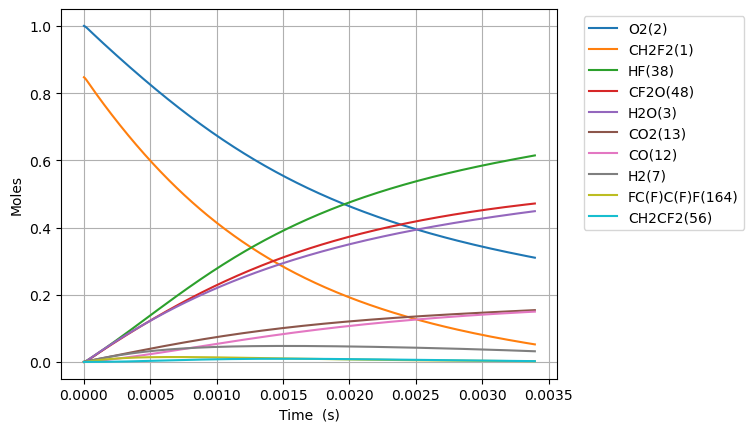

Data behind this chart, as committed beside it:
Time (s), Volume (m^3), N2, Ne, CH2F2(1), O2(2), H2O(3), OH(4), H(5), O(6), H2(7), HO2(10), H2O2(11), CO(12), CO2(13), HCO(14), CH2O(19), F(37), HF(38), CHF(40), CHF3(41), CF2(42), CF3(44), CHFO(46)
0.0, 0.2742, 3.76, 0.0, 0.8471, 1.0, 0.0, 0.0, 0.0, 0.0, 0.0, 0.0, 0.0, 0.0, 0.0, 0.0, 0.0, 0.0, 0.0, 0.0, 0.0, 0.0, 0.0, 0.0
2.5425310503066313e-22, 0.2742, 3.76, 0.0, 0.8471, 1, 1.9855948852753336e-53, 1.428995958311026e-38, 1.4952468822046695e-34, 8.308628252701871e-30, 6.5908903107985e-25, 7.915638751176867e-22, 3.2101434232886447e-40, 1.3010637242953861e-55, 7.857669492331088e-50, 1.0404444344031947e-66, 1.2281316525742633e-78, 1.9811989116243007e-27, 2.1539586149096678e-20, 5.225679213862975e-40, 1.5508707055794418e-43, 6.181197833287988e-47, 2.5731790768107286e-65, 1.5880183535218472e-38
7.119086940858568e-22, 0.2742, 3.76, 0.0, 0.8471, 1, 2.3572982477998964e-52, 8.631135588202674e-38, 4.82677331298675e-34, 2.3264159165336617e-29, 1.8454492870235803e-24, 2.2163788503295212e-21, 1.9389266276663402e-39, 1.5446228534834802e-54, 9.328625221294227e-49, 1.2352156325223208e-65, 3.861424973674042e-77, 5.5473569525788305e-27, 6.031084121747072e-20, 3.1563102451732324e-39, 9.367259061699828e-43, 3.733443491305735e-46, 3.368767642918094e-64, 9.591630855271942e-38
1.6272198721962441e-21, 0.2742, 3.76, 0.0, 0.8471, 1, 2.3144093982800892e-51, 4.1555202467745765e-37, 1.4050154345805584e-33, 5.317522122169163e-29, 4.21816979891104e-24, 5.066008800753187e-21, 9.335097074923363e-39, 1.516519877038696e-53, 9.15889956025727e-48, 1.2127420327367913e-64, 8.614615726923648e-76, 1.2679673034611051e-26, 1.3785335135421876e-19, 1.5196275153913457e-38, 4.509932011825011e-42, 1.797492329919832e-45, 3.445020540903136e-63, 4.617957372041512e-37
3.457842228417019e-21, 0.2742, 3.76, 0.0, 0.8471, 1, 2.047068902930094e-50, 1.8148248670613197e-36, 4.273822909646176e-33, 1.1299734625874368e-28, 8.96361082268596e-24, 1.0765268701600501e-20, 4.0768821475765655e-38, 1.3413446571995576e-52, 8.1009429398055795e-47, 1.0726565940848148e-63, 1.613421391758726e-74, 2.694430519916812e-26, 2.9293837162771486e-19, 6.636612601605896e-38, 1.9696057960858839e-41, 7.850121248272488e-45, 3.1017066044595325e-62, 2.0167833089727244e-36
7.119086940858568e-21, 0.2742, 3.76, 0.0, 0.8471, 1, 1.7206847580734784e-49, 7.576536571021911e-36, 1.4107962933784665e-32, 2.326416000302161e-28, 1.8454492870235802e-23, 2.216378850329506e-20, 1.702018043027628e-37, 1.1274810064547686e-51, 6.809330659327592e-46, 9.016324997292455e-63, 2.7867836106734342e-73, 5.547356953025281e-26, 6.031084121747071e-19, 2.7706551191900783e-37, 8.222716480982133e-41, 3.277271091206363e-44, 2.628829299150562e-61, 8.419673310372641e-36
1.4441576365741666e-20, 0.2742, 3.76, 0.0, 0.8471, 1, 1.4107213240735238e-48, 3.095262405588149e-35, 5.01623432780894e-32, 4.719301223626339e-28, 3.7436256965335486e-23, 4.496082810668391e-20, 6.953299060580042e-37, 9.24377048624798e-51, 5.582700676933941e-45, 7.3921279760721625e-62, 4.630282164130981e-72, 1.125320982003043e-25, 1.2234484932686917e-18, 1.1319030204395159e-36, 3.359247983113237e-40, 1.3388721754790328e-43, 2.1638916776536695e-60, 3.439711274462297e-35
2.908655521550786e-20, 0.2742, 3.76, 0.0, 0.8471, 1, 1.1424387036721582e-47, 1.251154553346897e-34, 1.8781550515080004e-31, 9.505072261853622e-28, 7.539978515553485e-23, 9.055490731346055e-20, 2.8106346539734503e-36, 7.485845000697367e-50, 4.521015749449614e-44, 5.986336888689293e-61, 7.54852816472148e-71, 2.266491555719358e-25, 2.4641286554566607e-18, 4.575332984338808e-36, 1.3578617445286214e-39, 5.411935400519244e-43, 1.755813668237753e-59, 1.3903862933892107e-34
5.837651291504026e-20, 0.2742, 3.76, 0.0, 0.8471, 1, 9.195340586639363e-47, 5.030837431393459e-34, 7.252994336325466e-31, 1.907661670462387e-27, 1.5132684153593359e-22, 1.8174306572700952e-19, 1.130143832742399e-35, 6.025259310357067e-49, 3.638906794604404e-43, 4.818324727243721e-60, 1.219089284167348e-69, 4.54883270441313e-25, 4.945488979832599e-18, 1.8397212699569157e-35, 5.4599023538202606e-39, 2.176115421983834e-42, 1.4146049217714329e-58, 5.590682134306701e-34
1.1695642831410504e-19, 0.2742, 3.76, 0.0, 0.8471, 1, 7.378681718899088e-46, 2.0175908198222855e-33, 2.848977709540708e-30, 3.8219715055427136e-27, 3.0318095429673106e-22, 3.6411938255409026e-19, 4.532382238480204e-35, 4.8348911389835414e-48, 2.9199935322709564e-42, 3.866402145619671e-59, 1.9596503949498636e-68, 9.113515006845233e-25, 9.908209628584474e-18, 7.378105127974629e-35, 2.1896650439830692e-38, 8.727196133499119e-42, 1.1356803089231515e-57, 2.242113585226486e-33
2.341162591122346e-19, 0.2742, 3.76, 0.0, 0.8471, 1, 5.911924447804751e-45, 8.080886978166418e-33, 1.1291175937130626e-29, 7.650594961808474e-27, 6.068891798183259e-22, 7.288720162081834e-19, 1.815316973414531e-34, 3.873796460196172e-47, 2.33954814773165e-41, 3.097826716459724e-58, 3.142745804366151e-67, 1.82428796318877e-24, 1.9833650926088226e-17, 2.955090450388811e-34, 8.770081408155193e-38, 3.495430534678353e-41, 9.101457519619561e-57, 8.980149143265028e-33
4.684359207084938e-19, 0.2742, 3.76, 0.0, 0.8471, 1, 4.733134262539943e-44, 3.2344607320237676e-32, 4.495493909536431e-29, 1.5307857018760426e-26, 1.2143056308615158e-21, 1.4583772835160952e-18, 7.2659987462223125e-34, 3.101392602242745e-46, 1.8730610634786145e-40, 2.4801449831454045e-57, 5.034245092454558e-66, 3.6501608962685645e-24, 3.9684533521095734e-17, 1.1828062989515916e-33, 3.510318112437302e-37, 1.3990831493155158e-40, 7.287577954176739e-56, 3.5943999517110974e-32
9.37075243901012e-19, 0.2742, 3.76, 0.0, 0.8471, 1, 3.787945907980737e-43, 1.2942056014967195e-31, 1.7939993222372233e-28, 3.06224417103461e-26, 2.4291385329478955e-21, 2.9173878181308224e-18, 2.9073459386528612e-33, 2.482056658316262e-45, 1.4990181120564233e-39, 1.9848697511490236e-56, 8.059476664069118e-65, 7.30190679471336e-24, 7.938629871111074e-17, 4.7327658723493226e-33, 1.4045844850825039e-36, 5.598154987113552e-40, 5.8326283326073485e-55, 1.4382281729572762e-31
1.8743538902860488e-18, 0.2742, 3.76, 0.0, 0.8471, 1, 3.0309322507219655e-42, 5.17766514739786e-31, 7.1675978572540465e-28, 6.125185340424489e-26, 4.8588043371206535e-21, 5.835408887355888e-18, 1.1631276904583773e-32, 1.9860224378348774e-44, 1.1994422425526456e-38, 1.588197368737311e-55, 1.2898911512996165e-63, 1.4605398720743788e-23, 1.5878982909114075e-16, 1.893414528139041e-32, 5.619252550813511e-36, 2.239626524531798e-39, 4.667129308549015e-54, 5.75384920975455e-31
3.7489111830561215e-18, 0.2742, 3.76, 0.0, 0.8471, 1, 2.424976038404395e-41, 2.0712346224456206e-30, 2.86535896168786e-27, 1.22511646034955e-25, 9.71813594546617e-21, 1.1671451025788466e-17, 4.652889418787106e-32, 1.5889688108489851e-43, 9.596449045122666e-38, 1.2706785310495283e-54, 2.0641258023304037e-62, 2.9212383089368e-23, 3.175968898512007e-16, 7.57427451481061e-32, 2.247883955445568e-35, 8.959235207774142e-39, 3.7341141803395275e-53, 2.3017270008152475e-30
7.498025768596267e-18, 0.2742, 3.76, 0.0, 0.8471, 1, 1.9400729363692483e-40, 8.285275654364728e-30, 1.1458075189282959e-26, 2.4503510826804774e-25, 1.94367991621572e-20, 2.3343535302583416e-17, 1.8612315015972248e-31, 1.2712353961233457e-42, 7.677523690634053e-37, 1.0165910755131626e-53, 3.302841281458514e-61, 5.842635389287009e-23, 6.352110113713206e-16, 3.029833090732803e-31, 8.991901705019128e-35, 3.583839908912967e-38, 2.98745569387595e-52, 9.207282650339078e-30
1.4996254939676558e-17, 0.2742, 3.76, 0.0, 0.8471, 1, 1.5520952012913082e-39, 3.314177716347276e-29, 4.5825579145824393e-26, 4.900975406211021e-25, 3.887412559553925e-20, 4.668770385589246e-17, 7.445077477211315e-31, 1.0170124565027849e-41, 6.142164727318363e-36, 8.132921510709742e-53, 5.284738087985409e-60, 1.1685430376489058e-22, 1.2704392544115596e-15, 1.2119578936682664e-30, 3.5968338599331225e-34, 1.4335651281904382e-37, 2.390030371625168e-51, 3.682987990814681e-29
2.9992713281837147e-17, 0.2742, 3.76, 0.0, 0.8471, 1, 1.2416909164343226e-38, 1.3256845939668861e-28, 1.8328887305367644e-25, 9.802844368761155e-25, 7.774877846230329e-20, 9.337604096138715e-17, 2.978061285287568e-30, 8.136196211437222e-41, 4.9137900751236e-35, 6.5064142102491636e-52, 8.455734675184317e-59, 2.3371023656901083e-22, 2.5408957404920345e-15, 4.847880889658133e-30, 1.4387481796689124e-33, 5.734318834094432e-37, 1.912050743953414e-50, 1.473210182538676e-28
5.998562996615832e-17, 0.2742, 3.76, 0.0, 0.8471, 1, 9.933586582691743e-38, 5.302765521944839e-28, 7.331286047633711e-25, 1.9609063555932007e-24, 1.5549808419583123e-19, 1.8675271516788307e-16, 1.1912305729977265e-29, 6.508995592708451e-40, 3.931055349667523e-34, 5.205161909891891e-51, 1.3529298792709552e-57, 4.674222344176786e-22, 5.081808712652976e-15, 1.939162218740818e-29, 5.755021990039618e-33, 2.293739191206595e-36, 1.5296513653640596e-49, 5.892870702262502e-28
1.1997146333480065e-16, 0.2742, 3.76, 0.0, 0.8471, 1, 7.946893333468623e-37, 2.1211117428864428e-27, 2.932460643078032e-24, 3.923142697947126e-24, 3.109966956628867e-19, 3.7350606356290083e-16, 4.764934409584275e-29, 5.207211922897562e-39, 3.144853550961195e-33, 4.164141329933996e-50, 2.1646977754440748e-56, 9.34846759077607e-22, 1.0163634656974827e-14, 7.756668599455541e-29, 2.3020146501755626e-32, 9.174980026018858e-36, 1.2237257067303468e-48, 2.357154274978939e-27
2.3994313007208536e-16, 0.2742, 3.76, 0.0, 0.8471, 1, 6.357524880516198e-36, 8.484458878823148e-27, 1.172973501384292e-23, 7.851585403066107e-24, 6.219939185969991e-19, 7.470127602810403e-16, 1.9059761871958845e-28, 4.165775716629903e-38, 2.51588647785581e-32, 3.3313171212475512e-49, 3.463524747031287e-55, 1.8696979242549085e-21, 2.0327286545618384e-14, 3.1026713836396536e-28, 9.208070308025871e-32, 3.669996619453565e-35, 9.789829013140211e-48, 9.428629085189282e-27
4.798864635466548e-16, 0.2742, 3.76, 0.0, 0.8471, 1, 5.086024928791775e-35, 3.393786604224622e-26, 4.6918724888350775e-23, 1.5724350900805596e-23, 1.2439883644652504e-18, 1.4940261534297355e-15, 7.623909594237015e-28, 3.3326230427254763e-37, 2.0127105228643446e-31, 2.665054258295257e-48, 5.541647300833546e-54, 3.739408718095865e-21, 4.065459032290491e-14, 1.2410693413914638e-27, 3.683230463869312e-31, 1.4679995350330197e-34, 7.831880396705189e-47, 3.771454028821601e-26
7.198297970212241e-16, 0.2742, 3.76, 0.0, 0.8471, 1, 1.4542857357149565e-34, 7.211799196812531e-26, 9.970215584887476e-23, 2.361299649190055e-23, 1.865982810333549e-18, 2.2410395462908473e-15, 1.6200810914741682e-27, 9.529220823758853e-37, 5.7550949973191365e-31, 7.620388647517967e-48, 2.1127531830252493e-53, 5.609127975479748e-21, 6.098189410019086e-14, 2.6372728418859874e-27, 7.8268661977269e-31, 3.1194995276210297e-34, 2.2801434009682295e-46, 8.014341305092927e-26
9.597731304957934e-16, 0.2742, 3.76, 0.0, 0.8471, 1, 3.067510519929608e-34, 1.2302484252736675e-25, 1.7008002784845297e-22, 3.15175221822049e-23, 2.4879772562019167e-18, 2.9880529388643755e-15, 2.7636680147607203e-27, 2.009988865676745e-36, 1.2139162926145934e-30, 1.607360390698718e-47, 5.684517181059705e-53, 7.478855696463132e-21, 8.130919787747623e-14, 4.498877639025884e-27, 1.3351714231669569e-30, 5.321499609492411e-34, 4.886463772997888e-46, 1.3671524735040957e-25
1.4396597974449322e-15, 0.2742, 3.76, 0.0, 0.8471, 1, 8.378325282474063e-34, 2.5470740537697815e-25, 3.5212884759882153e-22, 4.7363843201556166e-23, 3.731966147938879e-18, 4.482079723336493e-15, 5.721824126141501e-27, 5.489903559587445e-36, 3.315582019538889e-30, 4.390198190318991e-47, 2.2991987622752785e-52, 1.121833100215524e-20, 1.2196380543204562e-13, 9.314355579733184e-27, 2.764303100164817e-30, 1.1017489685031701e-33, 1.3759140230600864e-45, 2.8305158070062606e-25
1.919546464394071e-15, 0.2742, 3.76, 0.0, 0.8471, 1, 1.7530263425740658e-33, 4.33190722532562e-25, 5.988787018171909e-22, 6.326856105805726e-23, 4.9759550396762684e-18, 5.976106506751069e-15, 9.73132470506612e-27, 1.1486715309481913e-35, 6.937306663685379e-30, 9.185759948393804e-47, 6.227895747838679e-52, 1.495783743199127e-20, 1.6261841298661289e-13, 1.5841280069400774e-26, 4.701355801214347e-30, 1.873786467767205e-33, 2.944963418156233e-45, 4.813966275990174e-25
2.3994331313432095e-15, 0.2742, 3.76, 0.0, 0.8471, 1, 3.191318219524299e-33, 6.618177442563643e-25, 9.149510926493095e-22, 7.923584699348823e-23, 6.2199439314142585e-18, 7.470133289032566e-15, 1.4867265784194333e-26, 2.091112715928947e-35, 1.262910147662881e-29, 1.6722318751995426e-46, 1.399077377231066e-51, 1.8697377209502507e-20, 2.0327302054117788e-13, 2.4201897284543026e-26, 7.182609598990401e-30, 2.8627223308103392e-33, 5.4463004512419224e-45, 7.354652960010986e-25
3.359206465241487e-15, 0.2742, 3.76, 0.0, 0.8471, 1, 8.426026189441963e-33, 1.2726529034574908e-24, 1.7594179209008143e-21, 1.1136205352941112e-22, 8.707921714893028e-18, 1.0458186850125167e-14, 2.858922588386334e-26, 5.521154581336977e-35, 3.3344548944738076e-29, 4.415180571201155e-46, 5.425443454252396e-51, 2.6176558904820475e-20, 2.845822356503009e-13, 4.65393917743075e-26, 1.3811904031740266e-29, 5.5049133060412036e-33, 1.4654874689164256e-44, 1.4142737303360652e-24
4.3189797991397644e-15, 0.2742, 3.76, 0.0, 0.8471, 1, 1.7469270938500385e-32, 2.0871488169260224e-24, 2.885440308552423e-21, 1.4374238278744896e-22, 1.119589949837637e-17, 1.3446240406615778e-14, 4.6886257889833785e-26, 1.1446736230090661e-34, 6.91315911544122e-29, 9.153765755145527e-46, 1.443659704335555e-50, 3.3655876048431274e-20, 3.6589145075941466e-13, 7.6324484249521e-26, 2.2651487553523837e-29, 9.028043194094527e-33, 3.0656958300351105e-44, 2.3194053244166888e-24
6.238526466936319e-15, 0.2742, 3.76, 0.0, 0.8471, 1, 5.249016883349653e-32, 4.3270389882379965e-24, 5.982033051632414e-21, 2.0926530427266745e-22, 1.6171855065363713e-17, 1.942234750579309e-14, 9.720360887869754e-26, 3.4394133769188557e-34, 2.077203784930811e-28, 2.7504353944885824e-45, 6.470829287540782e-50, 4.8614916642110635e-20, 5.285098809776144e-13, 1.5823432321327898e-25, 4.69605900529419e-29, 1.8716747334967413e-32, 9.287036591129926e-44, 4.8085425735624365e-24
1.0077619802529428e-14, 0.2742, 3.76, 0.0, 0.8471, 1, 2.256727126998436e-31, 1.1250406083555935e-23, 1.5553383932627638e-20, 3.433601877314852e-22, 2.612376619946584e-17, 3.137456164893335e-14, 2.527310299289648e-25, 1.4787146336009872e-33, 8.9305616055095e-28, 1.1824944643122636e-44, 4.696705311443841e-49, 7.853462316262687e-20, 8.53746741413903e-13, 4.114119177462896e-25, 1.2209832966153996e-28, 4.8663844137595656e-32, 4.012931307392185e-43, 1.2502292064797633e-23
1.7755806473715646e-14, 0.2742, 3.76, 0.0, 0.8471, 1, 1.270796920977209e-30, 3.4871507407706727e-23, 4.820863510055443e-20, 6.23746116474244e-22, 4.60275884685419e-17, 5.5278989714365007e-14, 7.8335493677913175e-25, 8.326820329639323e-33, 5.0288988620283044e-27, 6.658693831263962e-44, 4.8179711109579045e-48, 1.383805384528936e-19, 1.5042204622860372e-12, 1.2751958132795519e-24, 3.7845107183826885e-28, 1.508363915562935e-31, 2.2647249816657764e-42, 3.8751601104878065e-23
3.311217981608808e-14, 0.2742, 3.76, 0.0, 0.8471, 1, 8.438649849318258e-30, 1.2121194668498352e-22, 1.6756928044305553e-19, 1.2333033783956407e-21, 8.583523301306835e-17, 1.0308784496188761e-13, 2.7228782112754506e-24, 5.529315546003603e-32, 3.339363353542947e-26, 4.421516932929409e-43, 6.077128420615431e-47, 2.5809838574466756e-19, 2.8051679040285314e-12, 4.4324770430281624e-24, 1.3154652200526665e-27, 5.242943375876267e-31, 1.5050725491270752e-41, 1.346974175409136e-22
6.382492650083295e-14, 0.2742, 3.76, 0.0, 0.8471, 1, 6.134711324824209e-29, 4.502921164221575e-22, 6.224909820674776e-19, 2.6475658264106908e-21, 1.654505221507172e-16, 1.9870555192400385e-13, 1.011502470022017e-23, 4.019603723440859e-31, 2.4275753549087542e-25, 3.214128316216399e-42, 8.59399297664582e-46, 4.976382090234886e-19, 5.407062787506425e-12, 1.6465889456475106e-23, 4.886727233720832e-27, 1.9476579848874883e-30, 1.0945231076664159e-40, 5.003777305781323e-22
9.453767318557783e-14, 0.2742, 3.76, 0.0, 0.8471, 1, 1.8952836908327898e-28, 9.879130532135679e-22, 1.3656798204899042e-18, 4.32203385929524e-21, 2.450658113833158e-16, 2.943232541761121e-13, 2.2191304110947376e-23, 1.2418153218317348e-30, 7.499711827738023e-25, 9.929409910957688e-42, 3.667909516179678e-45, 7.373169513714457e-19, 8.008957670974858e-12, 3.6124433685109323e-23, 1.0720967352646215e-26, 4.2729476226954735e-30, 3.381936870589706e-40, 1.0977762424944917e-21
1.559631665550676e-13, 0.2742, 3.76, 0.0, 0.8471, 1, 8.516412086604231e-28, 2.6888404682897552e-21, 3.716858338535752e-18, 8.451649725695613e-21, 4.042963903609173e-16, 4.855586445545597e-13, 6.039625948551203e-23, 5.579854226729008e-30, 3.369809712834803e-24, 4.4612204602139867e-41, 2.770111289976946e-44, 1.2170918030676554e-18, 1.3212747437883352e-11, 9.831690706654205e-23, 2.917838065632666e-26, 1.1629272102064458e-29, 1.5200678223379575e-39, 2.9877275653244026e-21
2.1738865992455734e-13, 0.2742, 3.76, 0.0, 0.8471, 1, 2.241469745369027e-27, 5.2240809370073115e-21, 7.22110411972313e-18, 1.3622237468028098e-20, 5.635269702578333e-16, 6.767940161030606e-13, 1.1733774236534688e-22, 1.4685409397174098e-29, 8.868795398813016e-24, 1.1740565420491214e-40, 9.75393937465264e-44, 1.6974237768343841e-18, 1.841653720475403e-11, 1.910098844955066e-22, 5.668770393483299e-26, 2.259322305948428e-29, 4.001568375145789e-39, 5.804551030628019e-21
2.788141532940471e-13, 0.2742, 3.76, 0.0, 0.8471, 1, 4.627981264782612e-27, 8.593729039385519e-21, 1.1878416400694216e-17, 1.983389139152624e-20, 7.227575514141594e-16, 8.680293688279695e-13, 1.930157508621159e-22, 3.032022443885837e-29, 1.8310796685376732e-23, 2.4238675840684123e-40, 2.5126421216259027e-43, 2.178313784063463e-18, 2.362032697158689e-11, 3.1420335255882e-22, 9.324893601365975e-26, 3.716475179728392e-29, 8.263749677981897e-39, 9.54824626381226e-21
3.4023964666353683e-13, 0.2742, 3.76, 0.0, 0.8471, 1, 8.287589706598944e-27, 1.279788196708931e-20, 1.768879440197812e-17, 2.7086708406355778e-20, 8.819881341793692e-16, 1.0592647027358138e-12, 2.874302831150051e-22, 5.429462381437127e-29, 3.278898294961674e-23, 4.340173592911981e-40, 5.395643380502824e-43, 2.6597627612646502e-18, 2.8824116738381948e-11, 4.678972976049544e-22, 1.38862075729421e-25, 5.534380829200398e-29, 1.480137127745906e-38, 1.421881288395087e-20
4.630906334025164e-13, 0.2742, 3.76, 0.0, 0.8471, 1, 2.044869575471175e-26, 2.371006180654296e-20, 3.276874469004135e-17, 4.471619017810861e-20, 1.2004493058291087e-15, 1.441735314124441e-12, 5.324689121279825e-22, 1.3395839009519428e-28, 8.089723389274964e-23, 1.0707009479370888e-39, 1.7763380854654213e-42, 3.6243410895516526e-18, 3.923169627185871e-11, 8.667865683602341e-22, 2.572440738574884e-25, 1.0252431955401252e-28, 3.653563425398813e-38, 2.6340558882466797e-20
5.859416201414959e-13, 0.2742, 3.76, 0.0, 0.8471, 1, 4.0936998292508736e-26, 3.796139812681428e-20, 5.246094876410259e-17, 6.651145820503533e-20, 1.5189104880032936e-15, 1.8242058503211327e-12, 8.524536147786894e-22, 2.681616521603853e-28, 1.6193967319385244e-22, 2.1431093800092537e-39, 4.429864393027671e-42, 4.591166254697244e-18, 4.963927580518437e-11, 1.3876775879973332e-21, 4.118336892322753e-25, 1.6413435667602122e-28, 7.317134032990832e-38, 4.216978599241886e-20
7.087926068804753e-13, 0.2742, 3.76, 0.0, 0.8471, 1, 7.208137860129106e-26, 5.55527094409582e-20, 7.676540008076685e-17, 9.247332863254833e-20, 1.837371683645009e-15, 2.2066763113807854e-12, 1.2473843757138902e-21, 4.721500336021091e-28, 2.8512113540206177e-22, 3.772913566914822e-39, 9.339285691476188e-42, 5.5602461429264896e-18, 6.004685533835906e-11, 2.0305702421368346e-21, 6.026309123899952e-25, 2.401734985095704e-28, 1.2889087298502688e-37, 6.170649102364952e-20
9.544945803584343e-13, 0.2742, 3.76, 0.0, 0.8471, 1, 1.7540448814024838e-25, 1.0075844180290786e-19, 1.3921101900298714e-16, 1.5690005222955533e-19, 2.4742941267822193e-15, 2.971617008302244e-12, 2.262084012949291e-21, 1.148801094880552e-27, 6.937104214841619e-22, 9.177589361645638e-39, 3.0942939176425593e-41, 7.5052007704185e-18, 8.086201440425576e-11, 3.682360009581604e-21, 1.0928481461177637e-24, 4.3553745798773875e-28, 3.139220691383197e-37, 1.119023224584525e-19
1e-12, 0.2742, 3.76, 0.0, 0.8471, 1, 2.0165714251979113e-25, 1.1059795544503378e-19, 1.5280114063699885e-16, 1.7066230248282288e-19, 2.592255838091339e-15, 3.113288395108426e-12, 2.482914567885977e-21, 1.3207110055332392e-27, 7.975137111699485e-22, 1.0550432776260078e-38, 3.734397369970334e-41, 7.866415668076727e-18, 8.471710166617502e-11, 4.041841269857684e-21, 1.1995348311087655e-24, 4.780541239820589e-28, 3.6096609770897275e-37, 1.2282651018704302e-19
1.2001965538363933e-12, 0.2742, 3.76, 0.0, 0.8471, 1, 3.4846701819640003e-25, 1.593335984109227e-19, 2.201055508150554e-16, 2.380026821486677e-19, 3.111216658035303e-15, 3.7365574053132005e-12, 3.576567705321002e-21, 2.281991004624362e-27, 1.3779440293183395e-21, 1.8225801001609797e-38, 7.738811795144821e-41, 9.459266045571599e-18, 1.0167717346954948e-10, 5.8221549861741154e-21, 1.727895703814698e-24, 6.886129368695111e-28, 6.241886591921599e-37, 1.7692802851987043e-19
1.6916005007923115e-12, 0.2742, 3.76, 0.0, 0.8471, 1, 9.754961736186083e-25, 3.1661734329611837e-19, 4.372411522715672e-16, 4.502607470892988e-19, 4.385062075350846e-15, 5.266437301283859e-12, 7.104886786287063e-21, 6.386594378590581e-27, 3.856151759628045e-21, 5.098118174884257e-38, 3.0927561274042546e-40, 1.3394970882249178e-17, 1.4330749159833076e-10, 1.1565757061965719e-20, 3.432481518433277e-24, 1.367885514351141e-27, 1.750487005911579e-36, 3.514689667940743e-19
2.1830044477482294e-12, 0.2742, 3.76, 0.0, 0.8471, 1, 2.096899760928548e-24, 5.274543691345302e-19, 7.281718020439484e-16, 7.292978025770361e-19, 5.658908116900108e-15, 6.7963160026566775e-12, 1.1832340679199712e-20, 1.3725169117332516e-26, 8.28649887547105e-21, 1.0950561316295365e-37, 8.547791194256923e-40, 1.7367846341569657e-17, 1.8493780972470837e-10, 1.9261369449871833e-20, 5.716387819140879e-24, 2.2779653021832837e-27, 3.7692768113924654e-36, 5.853291101226713e-19
3.1658123416600653e-12, 0.2742, 3.76, 0.0, 0.8471, 1, 6.398521395193629e-24, 1.1099899176424205e-18, 1.531416639434696e-15, 1.4879099553959996e-18, 8.206602797760583e-15, 9.85606983499911e-12, 2.488464916164701e-20, 4.1860185397212085e-26, 2.526902125313282e-20, 3.336206261043648e-37, 3.828689150378799e-39, 2.542705092741229e-17, 2.6819844597027486e-10, 4.050859717517149e-20, 1.2022159888821568e-23, 4.790442873470612e-27, 1.1543813182613746e-35, 1.2310062317998739e-18
4.148620235571901e-12, 0.2742, 3.76, 0.0, 0.8471, 1, 1.4405931915166213e-23, 1.9073436712874e-18, 2.6298368498977478e-15, 2.5142413998351652e-18, 1.0754302151160907e-14, 1.291581892906865e-11, 4.2733485688850946e-20, 9.420114739691941e-26, 5.685661503524751e-20, 7.5000915528351045e-37, 1.1219279492537409e-38, 3.364076405420854e-17, 3.514590822062942e-10, 6.956378225387083e-20, 2.064520808550715e-23, 8.225838372863357e-27, 2.6081342835405996e-35, 2.1139578352786513e-18
5.131428129483737e-12, 0.2742, 3.76, 0.0, 0.8471, 1, 2.72738802416604e-23, 2.9199190657934606e-18, 4.023429225291686e-15, 3.8086944028950606e-18, 1.3302007627658897e-14, 1.5975563311447796e-11, 6.537884283786631e-20, 1.7826226526593182e-25, 1.0757791730294816e-19, 1.4178752283765386e-36, 2.606023466839168e-38, 4.2012868848448546e-17, 4.347197184328128e-10, 1.0642686897572263e-19, 3.158552895470444e-23, 1.2583944649948466e-26, 4.954946792090015e-35, 3.2341823682589093e-18
6.114236023395573e-12, 0.2742, 3.76, 0.0, 0.8471, 1, 4.615935607960549e-23, 4.1481195446154306e-18, 5.712190562603854e-15, 5.37167123868174e-18, 1.584972067782313e-14, 1.903530300856771e-11, 9.28207132281924e-20, 3.0155783809060224e-25, 1.81958988617014e-19, 2.3961794468466503e-36, 5.223651995293243e-38, 5.0547247253374285e-17, 5.179803546498782e-10, 1.5109780183583281e-19, 4.4843119431077297e-23, 1.7864554687666623e-26, 8.415240392469247e-35, 4.591678284635981e-18
7.097043917307409e-12, 0.2742, 3.76, 0.0, 0.8471, 1, 7.222156635409286e-23, 5.592348554721657e-18, 7.696117663908484e-15, 7.203574184203585e-18, 1.8397442752217943e-14, 2.209503804670955e-11, 1.2505908952137973e-19, 4.71602176297477e-25, 2.84523291100796e-19, 3.7436411332276974e-36, 9.448205009607272e-38, 5.924777999564321e-17, 6.012409908575389e-10, 2.035765255325936e-19, 6.041797683631722e-23, 2.4067461603507798e-26, 1.3213194087348299e-34, 6.1864440444367295e-18
9.062659705131082e-12, 0.2742, 3.76, 0.0, 0.8471, 1, 1.5052335627684478e-22, 9.130505956547906e-18, 1.2549456390379828e-14, 1.1675767509548023e-17, 2.349291977587824e-14, 2.821449425048673e-11, 2.039253306579996e-19, 9.819941400899247e-25, 5.922831673881974e-19, 7.779792872003938e-36, 2.501094196886537e-37, 7.716282554625741e-17, 7.677622632448475e-10, 3.319571251721007e-19, 9.851948353213579e-23, 3.9239339176316775e-26, 2.7737298632221804e-34, 1.0087778962836364e-17
1e-11, 0.2742, 3.76, 0.0, 0.8471, 1, 2.0231562273559683e-22, 1.1123534218199835e-17, 1.527960297554012e-14, 1.41887123062653e-17, 2.592281049915357e-14, 3.113266381843975e-11, 2.4829022200585744e-19, 1.3192928108875496e-24, 7.956162384101885e-19, 1.0442147166158913e-35, 3.7039827303911315e-37, 8.595446632171558e-17, 8.471710162181954e-10, 4.0417520540168005e-19, 1.1995285824685218e-22, 4.777265427483981e-26, 3.741154279113213e-34, 1.2282402133755745e-17
1.1028275492954753e-11, 0.2742, 3.76, 0.0, 0.8471, 1, 2.714965029234609e-22, 1.3537618858301078e-17, 1.8583419920365572e-14, 1.7228492594334704e-17, 2.8588450302866764e-14, 3.433393213009719e-11, 3.0197750836219125e-19, 1.7695518070509366e-24, 1.0669937332171997e-18, 1.3991369881797182e-35, 5.476501282681392e-37, 9.578902676908322e-17, 9.342835355951514e-10, 4.915682294432634e-19, 1.458900352501272e-22, 5.809792498429301e-26, 5.039926429124538e-34, 1.493817492314433e-17
1.2993891280778425e-11, 0.2742, 3.76, 0.0, 0.8471, 1, 4.444931524515871e-22, 1.8816914846139162e-17, 2.579798284748382e-14, 2.3864967643529023e-17, 3.3684045937147935e-14, 4.0453351890537124e-11, 4.1921556539948177e-19, 2.8943879963504563e-24, 1.7447501668560888e-18, 2.2839680142829292e-35, 1.0553648165154645e-36, 1.1515738520053461e-16, 1.1008048079088821e-09, 6.824094030217518e-19, 2.025296243091499e-22, 8.064156878402046e-26, 8.313771951486313e-34, 2.0737619819321917e-17
1.4959507068602097e-11, 0.2742, 3.76, 0.0, 0.8471, 1, 6.788999685916569e-22, 2.497162150403024e-17, 3.4193119840970435e-14, 3.1588410850405764e-17, 3.87797182824253e-14, 4.657275373453351e-11, 5.556394451717808e-19, 4.4166147011995176e-24, 2.6616074304144385e-18, 3.478238789311692e-35, 1.8549923331033134e-36, 1.3529888286596688e-16, 1.2673260801864892e-09, 9.044802136270801e-19, 2.6843824906936775e-22, 1.0686862244248657e-25, 1.2796105471841125e-33, 2.748610163710048e-17
1.889073864424944e-11, 0.2742, 3.76, 0.0, 0.8471, 1, 1.3696634354083476e-21, 3.992017716948672e-17, 5.4525015070548604e-14, 5.03090744660949e-17, 4.897133951955846e-14, 5.88115044729634e-11, 8.860444496531625e-19, 8.893683931749349e-24, 5.356646119493928e-18, 6.97637966971003e-35, 4.724891578262642e-36, 1.7802512673851227e-16, 1.600368624635224e-09, 1.442309031641628e-18, 4.280626293154957e-22, 1.703663772895262e-25, 2.6227455320263708e-33, 4.383012842791022e-17
2.2821970219896784e-11, 0.2742, 3.76, 0.0, 0.8471, 1, 2.4195719952210663e-21, 5.840910652339932e-17, 7.957890442471487e-14, 7.341622879276583e-17, 5.916340683894372e-14, 7.105018592270069e-11, 1.2931920815019029e-18, 1.5681640398447092e-23, 9.439757086962394e-18, 1.2252560081947794e-34, 1.0083847758135032e-35, 2.242152248619715e-16, 1.933411168945319e-09, 2.1050512844920317e-18, 6.247632837691625e-22, 2.4857804644366165e-25, 4.709430142162422e-33, 6.397016096749386e-17
2.6753201795544128e-11, 0.2742, 3.76, 0.0, 0.8471, 1, 3.904965393491703e-21, 8.046423021626984e-17, 1.0935458784880346e-13, 1.0093561900881033e-16, 6.935601306133642e-14, 8.328879962615699e-11, 1.777081910202006e-18, 2.5261353243457165e-23, 1.5197962601642364e-17, 1.9660200722506722e-34, 1.9078997546161036e-35, 2.741163317476696e-16, 2.2664537131210314e-09, 2.892703619300989e-18, 8.585404170265809e-22, 3.4149052026512785e-25, 7.729148129142783e-33, 8.790610631777058e-17
... 1,078 more rows
